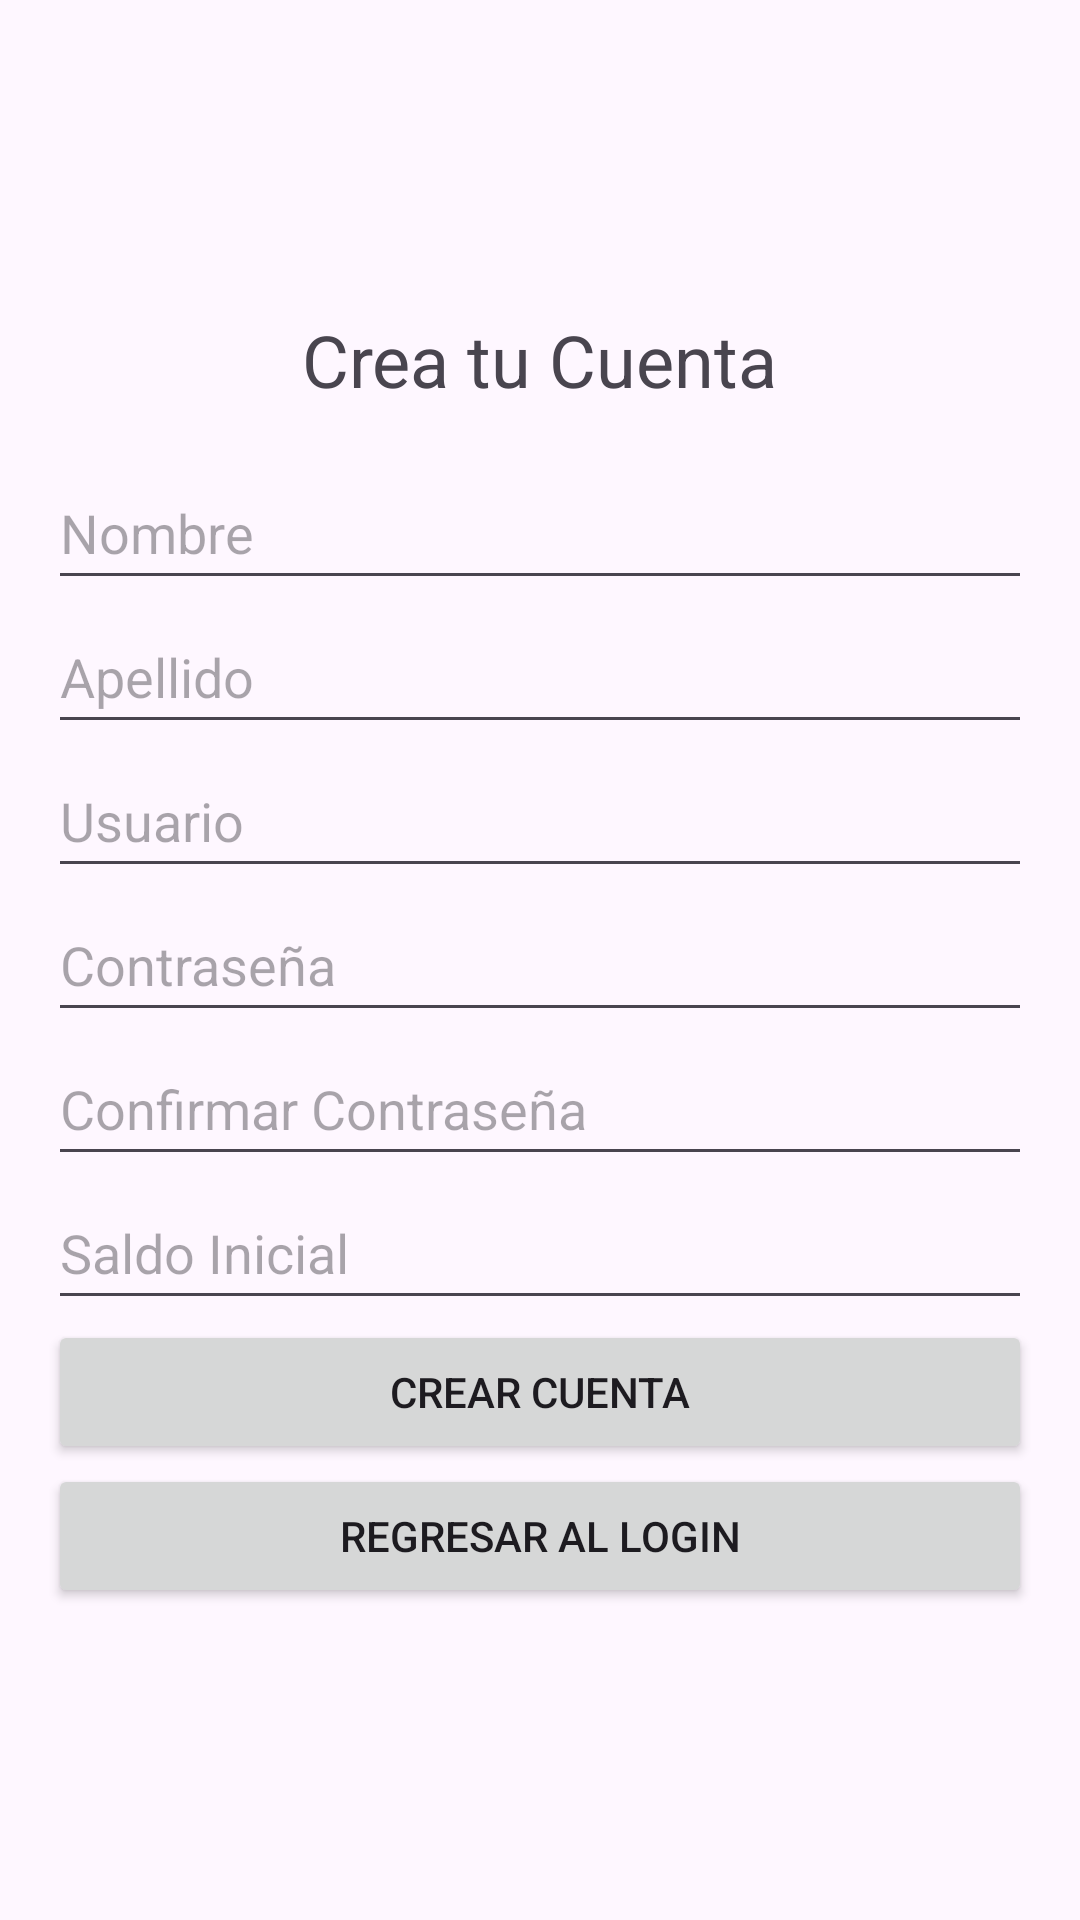

Reconstruct the res/layout file that produces this screen, plus the resources it refers to.
<!-- AndroidManifest.xml: application theme Theme.SimuladorBanco -->
<!-- res/layout/activity_signup.xml -->
<LinearLayout
    xmlns:android="http://schemas.android.com/apk/res/android"
    android:layout_width="match_parent"
    android:layout_height="match_parent"
    android:orientation="vertical"
    android:padding="16dp"
    android:gravity="center_vertical">

    <TextView
        android:id="@+id/textViewTitulo"
        android:layout_width="wrap_content"
        android:layout_height="wrap_content"
        android:text="Crea tu Cuenta"
        android:textSize="24sp"
        android:layout_gravity="center"
        android:layout_marginBottom="16dp"/>

    <EditText
        android:id="@+id/editTextNombre"
        android:layout_width="match_parent"
        android:layout_height="48dp"
        android:hint="Nombre"
        android:inputType="text"
        android:minHeight="48dp"/>

    <EditText
        android:id="@+id/editTextApellido"
        android:layout_width="match_parent"
        android:layout_height="48dp"
        android:hint="Apellido"
        android:inputType="text"
        android:minHeight="48dp"/>

    <EditText
        android:id="@+id/editTextUsuario"
        android:layout_width="match_parent"
        android:layout_height="48dp"
        android:hint="Usuario"
        android:inputType="text"
        android:minHeight="48dp"/>

    <EditText
        android:id="@+id/editTextContrasena"
        android:layout_width="match_parent"
        android:layout_height="48dp"
        android:hint="Contraseña"
        android:inputType="textPassword"
        android:minHeight="48dp"/>

    <EditText
        android:id="@+id/editTextConfirmarContrasena"
        android:layout_width="match_parent"
        android:layout_height="48dp"
        android:hint="Confirmar Contraseña"
        android:inputType="textPassword"
        android:minHeight="48dp"/>

    <EditText
        android:id="@+id/editTextSaldo"
        android:layout_width="match_parent"
        android:layout_height="48dp"
        android:hint="Saldo Inicial"
        android:inputType="numberDecimal"
        android:minHeight="48dp"/>

    <Button
        android:id="@+id/buttonCrearCuenta"
        android:layout_width="match_parent"
        android:layout_height="wrap_content"
        android:text="Crear Cuenta"/>

    <Button
        android:id="@+id/buttonRegresarLogin"
        android:layout_width="match_parent"
        android:layout_height="wrap_content"
        android:text="Regresar al Login"/>

</LinearLayout>
<!-- resources referenced by this layout -->
<resources>
  <style name="Theme.SimuladorBanco" parent="Base.Theme.SimuladorBanco" />
  <style name="Base.Theme.SimuladorBanco" parent="Theme.Material3.DayNight.NoActionBar">
          
          
      </style>
</resources>
